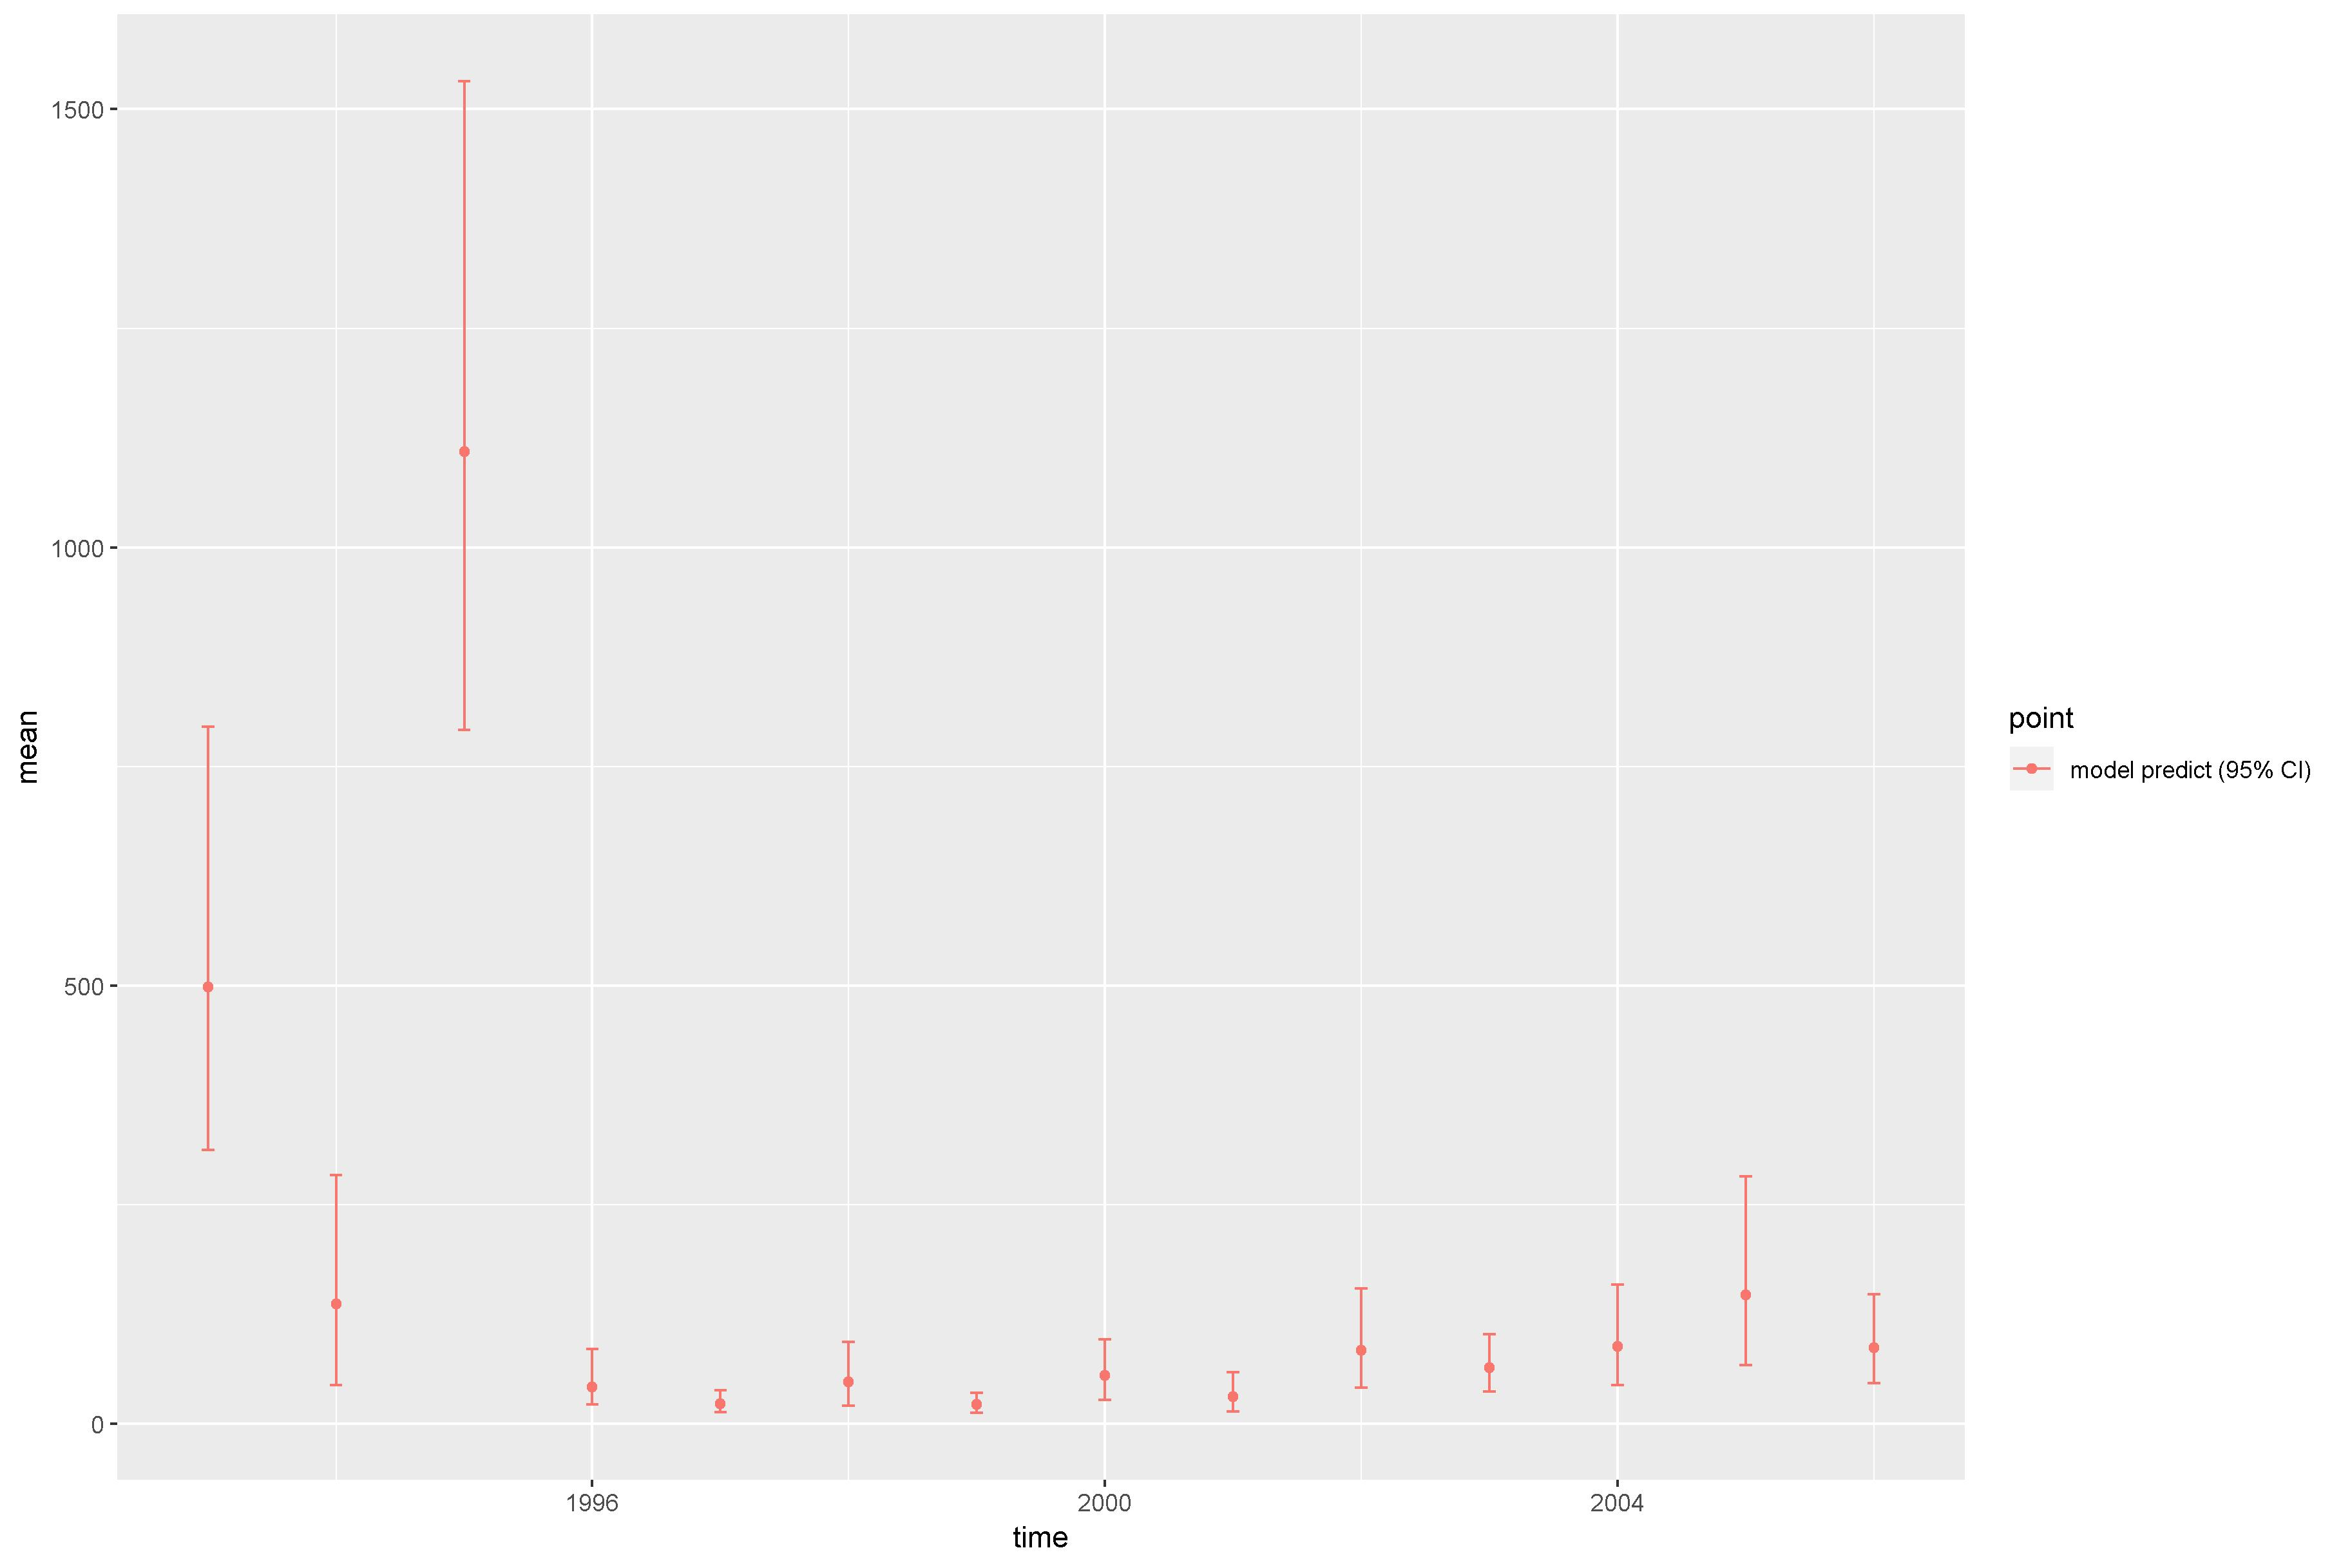

Data behind this chart, as committed beside it:
, point, mean, low, high, time
1, model predict (95% CI), 498.5, 312.2, 795.1, 1993
2, model predict (95% CI), 137.1, 44.27, 284, 1994
3, model predict (95% CI), 1109, 791.6, 1532, 1995
4, model predict (95% CI), 42.14, 22.55, 85.51, 1996
5, model predict (95% CI), 23.23, 13.41, 38.31, 1997
6, model predict (95% CI), 47.93, 21.09, 93.45, 1998
7, model predict (95% CI), 21.98, 12.41, 35.6, 1999
8, model predict (95% CI), 55.07, 27.24, 96.54, 2000
9, model predict (95% CI), 30.85, 14.07, 58.96, 2001
10, model predict (95% CI), 83.74, 40.98, 154.4, 2002
11, model predict (95% CI), 63.74, 36.63, 102.2, 2003
12, model predict (95% CI), 88.27, 44.55, 158.8, 2004
13, model predict (95% CI), 147.3, 67.03, 282.7, 2005
14, model predict (95% CI), 87.09, 46.31, 148, 2006
